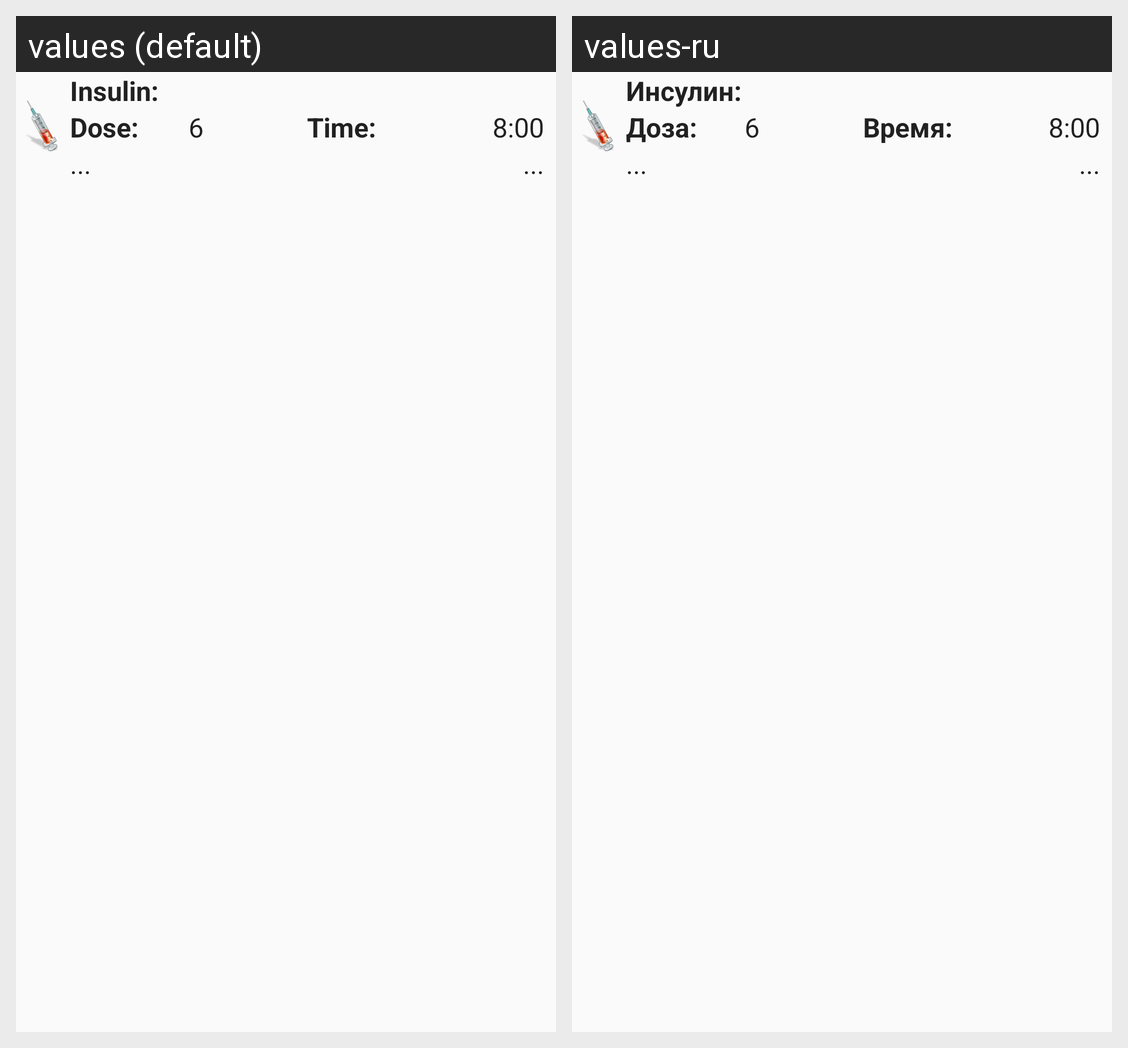

The same Android screen rendered under two of its app's locales, left to right. List the strings drawn on it with the default value and each locale's translation.
Android screen res/layout/insulin_inject_item.xml rendered under 2 locales, left to right: values (default), values-ru. Device: Nexus 5 (rendered at 1080×1920; each locale shown at half size, 540×960, under a caption strip naming it); theme AppTheme.Light.
Strings drawn on this screen, with the default value and each locale's value (text and hints the layout hard-codes, and strings that could not be matched under every locale, appear in the picture but are not listed):

insulin_inject_insu
  values: Insulin:
  values-ru: Инсулин:

insulin_inject_dose
  values: Dose:
  values-ru: Доза:

insulin_inject_time
  values: Time:
  values-ru: Время:
